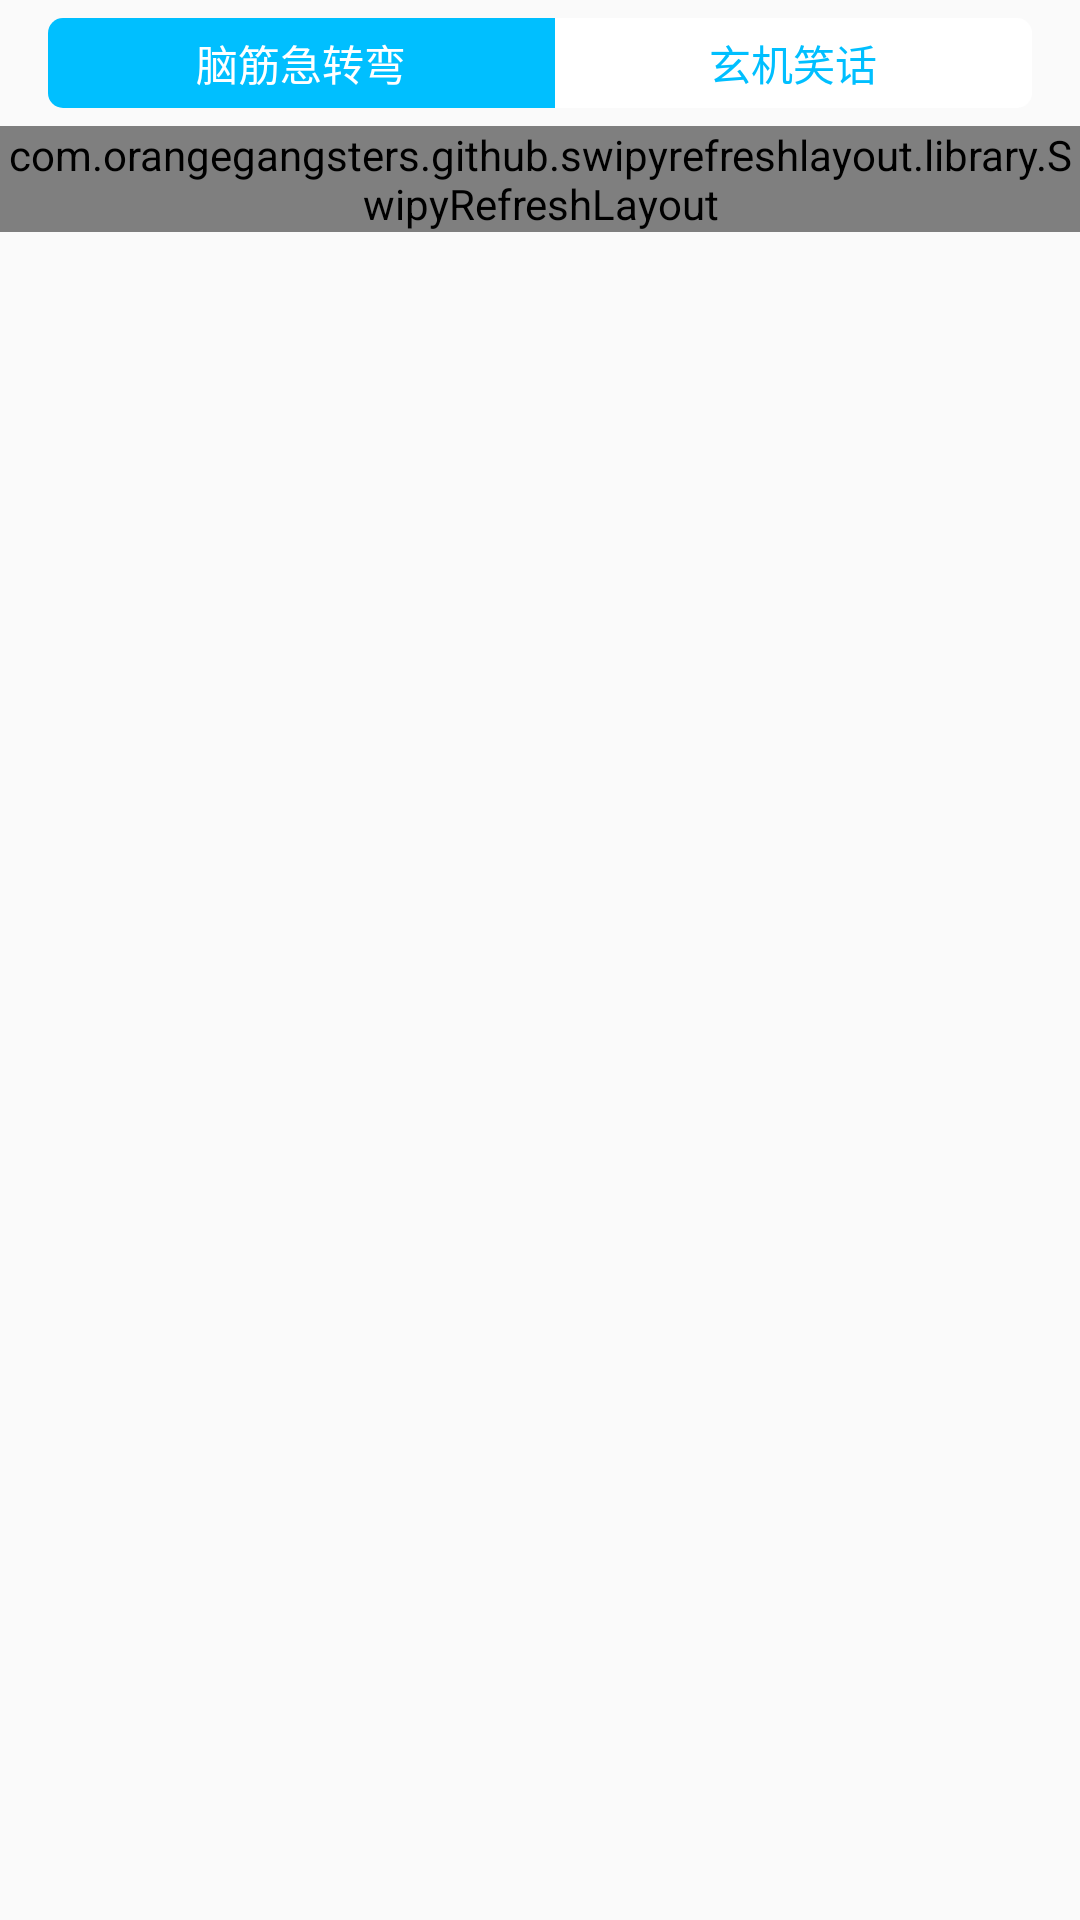

This screen was rendered from an Android layout file. Write that file and the resources it references.
<!-- AndroidManifest.xml: application theme TranslucentTheme -->
<!-- res/layout/fragment_mystery.xml -->
<LinearLayout xmlns:android="http://schemas.android.com/apk/res/android"
    xmlns:tools="http://schemas.android.com/tools"
    android:layout_width="match_parent"
    android:layout_height="match_parent"
    android:orientation="vertical"
    tools:context="com.lh16808.app.lhds.fragment.MysteryFragment">


    <LinearLayout
        android:id="@+id/ll_ft_mystery"
        android:layout_width="match_parent"
        android:layout_height="match_parent"
        android:orientation="vertical">

        <LinearLayout
            android:layout_width="match_parent"
            android:layout_height="wrap_content"
            android:orientation="vertical"
            android:paddingLeft="10dp"
            android:paddingRight="10dp">

            <RadioGroup
                android:id="@+id/radio_shenghe"
                android:layout_width="match_parent"
                android:layout_height="30dp"
                android:layout_gravity="center_horizontal"
                android:layout_margin="6dp"
                android:orientation="horizontal">

                <RadioButton
                    android:id="@+id/radio_shenghe1"
                    style="@style/myRadioStyle"
                    android:layout_weight="1"
                    android:background="@drawable/radio_btn_left"
                    android:checked="true"
                    android:text="脑筋急转弯" />

                <RadioButton
                    android:id="@+id/radio_shenghe2"
                    style="@style/myRadioStyle"
                    android:layout_weight="1"
                    android:background="@drawable/radio_btn_riget"
                    android:text="玄机笑话" />
            </RadioGroup>
        </LinearLayout>

        <com.orangegangsters.github.swipyrefreshlayout.library.SwipyRefreshLayout xmlns:android="http://schemas.android.com/apk/res/android"
            xmlns:app="http://schemas.android.com/apk/res-auto"
            xmlns:tools="http://schemas.android.com/tools"
            android:id="@+id/srl_ft_ms_refresh"
            android:layout_width="wrap_content"
            android:layout_height="wrap_content"
            app:srl_direction="both">

            <ListView
                android:id="@+id/rv_ft_ms_list"
                android:layout_width="wrap_content"
                android:layout_height="wrap_content"
                android:divider="@null" />

        </com.orangegangsters.github.swipyrefreshlayout.library.SwipyRefreshLayout>
    </LinearLayout>

    <com.orangegangsters.github.swipyrefreshlayout.library.SwipyRefreshLayout xmlns:android="http://schemas.android.com/apk/res/android"
        xmlns:app="http://schemas.android.com/apk/res-auto"
        xmlns:tools="http://schemas.android.com/tools"
        android:id="@+id/rls_ft_ms_web"
        android:layout_width="match_parent"
        android:layout_height="match_parent"
        android:visibility="gone"
        app:srl_direction="top">

        <WebView
            android:id="@+id/web_ft_mystery"
            android:layout_width="match_parent"
            android:layout_height="match_parent" />

    </com.orangegangsters.github.swipyrefreshlayout.library.SwipyRefreshLayout>

</LinearLayout>
<!-- resources referenced by this layout -->
<resources>
  <style name="myRadioStyle">
          <item name="android:layout_width">wrap_content</item>
          <item name="android:layout_height">wrap_content</item>
          <item name="android:button">@null</item>
          <item name="android:textColor">@color/radio_text_color</item>
          <item name="android:background">@drawable/radio_btn</item>
          <item name="android:gravity">center</item>
      </style>
  <style name="TranslucentTheme" parent="AppTheme" />
  <!-- drawable radio_bg_seleted_left (drawable) -->
  <?xml version="1.0" encoding="utf-8"?>
  <shape xmlns:android="http://schemas.android.com/apk/res/android" 
      android:shape="rectangle">
      
      <size android:height="40dp"
          android:width="60dp"
          />
  
      <solid android:color="@color/radio_theme"/>
      
      <corners android:topLeftRadius="5dp"
          android:bottomLeftRadius="5dp"
          />
      
  </shape>
  <!-- drawable radio_bg_not_selected_left (drawable) -->
  <?xml version="1.0" encoding="utf-8"?>
  <shape xmlns:android="http://schemas.android.com/apk/res/android"
      android:shape="rectangle" >
  
      <size
          android:height="40dp"
          android:width="60dp" />
  
      <solid android:color="#ffffff" />
  
      <corners
          android:bottomLeftRadius="5dp"
          android:topLeftRadius="5dp" />
  
  </shape>
  <!-- drawable radio_bg_seleted_riget (drawable) -->
  <?xml version="1.0" encoding="utf-8"?>
  <shape xmlns:android="http://schemas.android.com/apk/res/android" 
      android:shape="rectangle">
      
      <size android:height="40dp"
          android:width="60dp"
          />
  
      <solid android:color="@color/radio_theme"/>
      
      <corners android:topRightRadius="5dp"
          android:bottomRightRadius="5dp"
          />
      
  </shape>
  <!-- drawable radio_bg_not_selected_riget (drawable) -->
  <?xml version="1.0" encoding="utf-8"?>
  <shape xmlns:android="http://schemas.android.com/apk/res/android"
      android:shape="rectangle">
  
      <size
          android:width="60dp"
          android:height="40dp" />
  
      <solid android:color="#ffffff" />
  
      <corners
          android:bottomRightRadius="5dp"
          android:topRightRadius="5dp" />
  
  </shape>
  <style name="AppTheme" parent="AppBaseTheme" />
  <color name="radio_theme">#00BFFF</color>
  <!-- drawable radio_bg_seleted (drawable) -->
  <?xml version="1.0" encoding="utf-8"?>
  <shape xmlns:android="http://schemas.android.com/apk/res/android" 
      android:shape="rectangle">
      
      <size android:height="40dp"
          android:width="60dp"
          />
  
      <solid android:color="@color/radio_theme"/>
      
  </shape>
  <!-- drawable radio_bg_not_selected (drawable) -->
  <?xml version="1.0" encoding="utf-8"?>
  <shape xmlns:android="http://schemas.android.com/apk/res/android" 
      android:shape="rectangle">
      
  <size android:height="40dp"
          android:width="60dp"
          />
  
      <solid android:color="#ffffff"/>
      
  </shape>
  <style name="AppBaseTheme" parent="Theme.AppCompat.Light.DarkActionBar">
          
          <item name="colorPrimary">@color/colorPrimary</item>
          <item name="colorPrimaryDark">@color/colorPrimaryDark</item>
          <item name="colorAccent">@color/colorAccent</item>
          <item name="windowActionBar">false</item>
          <item name="windowNoTitle">true</item>
      </style>
  <color name="colorPrimary">#3F51B5</color>
  <color name="colorPrimaryDark">#303F9F</color>
  <color name="colorAccent">#FF4081</color>
</resources>
